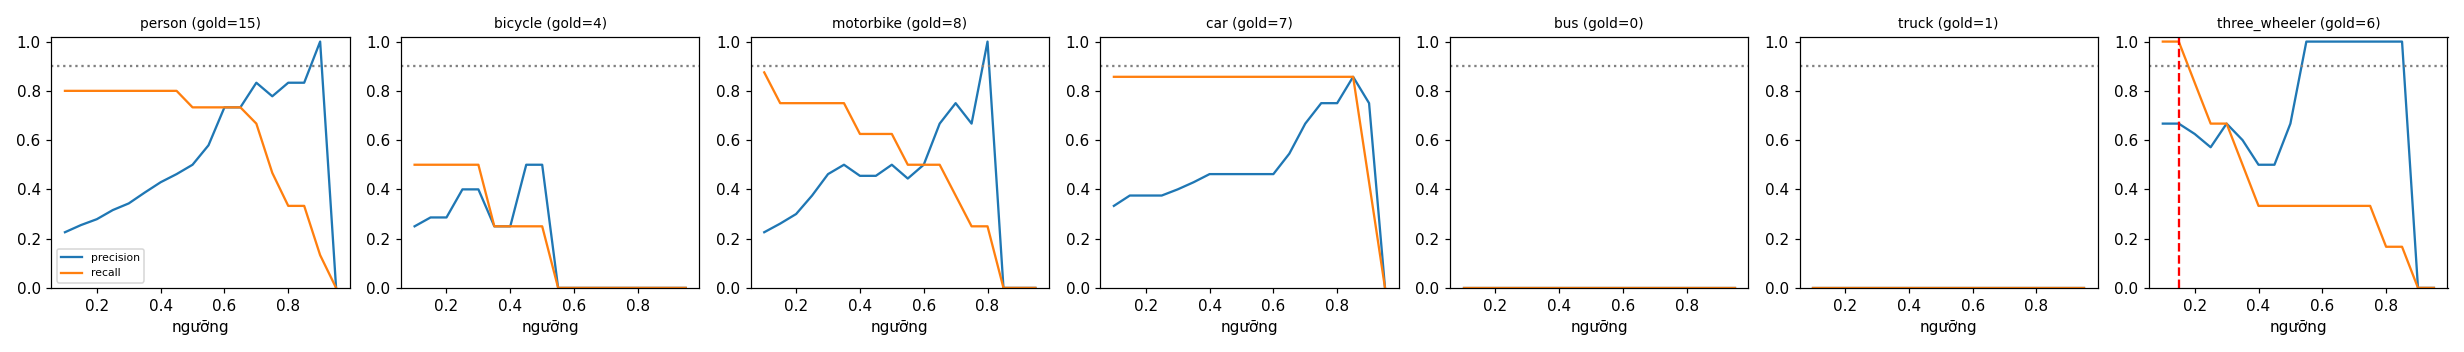

The table this chart was drawn from, first rows:
class, thr, tp, fp, fn, precision, recall, f1, n_gold
person, 0.1, 12, 41, 3, 0.226, 0.8, 0.353, 15
person, 0.15, 12, 35, 3, 0.255, 0.8, 0.387, 15
person, 0.2, 12, 31, 3, 0.279, 0.8, 0.414, 15
person, 0.25, 12, 26, 3, 0.316, 0.8, 0.453, 15
person, 0.3, 12, 23, 3, 0.343, 0.8, 0.48, 15
person, 0.35, 12, 19, 3, 0.387, 0.8, 0.522, 15
person, 0.4, 12, 16, 3, 0.429, 0.8, 0.558, 15
person, 0.45, 12, 14, 3, 0.462, 0.8, 0.585, 15
person, 0.5, 11, 11, 4, 0.5, 0.733, 0.595, 15
person, 0.55, 11, 8, 4, 0.579, 0.733, 0.647, 15
person, 0.6, 11, 4, 4, 0.733, 0.733, 0.733, 15
person, 0.65, 11, 4, 4, 0.733, 0.733, 0.733, 15
person, 0.7, 10, 2, 5, 0.833, 0.667, 0.741, 15
person, 0.75, 7, 2, 8, 0.778, 0.467, 0.583, 15
person, 0.8, 5, 1, 10, 0.833, 0.333, 0.476, 15
person, 0.85, 5, 1, 10, 0.833, 0.333, 0.476, 15
person, 0.9, 2, 0, 13, 1.0, 0.133, 0.235, 15
person, 0.95, 0, 0, 15, 0.0, 0.0, 0.0, 15
bicycle, 0.1, 2, 6, 2, 0.25, 0.5, 0.333, 4
bicycle, 0.15, 2, 5, 2, 0.286, 0.5, 0.364, 4
bicycle, 0.2, 2, 5, 2, 0.286, 0.5, 0.364, 4
bicycle, 0.25, 2, 3, 2, 0.4, 0.5, 0.444, 4
bicycle, 0.3, 2, 3, 2, 0.4, 0.5, 0.444, 4
bicycle, 0.35, 1, 3, 3, 0.25, 0.25, 0.25, 4
bicycle, 0.4, 1, 3, 3, 0.25, 0.25, 0.25, 4
bicycle, 0.45, 1, 1, 3, 0.5, 0.25, 0.333, 4
bicycle, 0.5, 1, 1, 3, 0.5, 0.25, 0.333, 4
bicycle, 0.55, 0, 1, 4, 0.0, 0.0, 0.0, 4
bicycle, 0.6, 0, 0, 4, 0.0, 0.0, 0.0, 4
bicycle, 0.65, 0, 0, 4, 0.0, 0.0, 0.0, 4
bicycle, 0.7, 0, 0, 4, 0.0, 0.0, 0.0, 4
bicycle, 0.75, 0, 0, 4, 0.0, 0.0, 0.0, 4
bicycle, 0.8, 0, 0, 4, 0.0, 0.0, 0.0, 4
bicycle, 0.85, 0, 0, 4, 0.0, 0.0, 0.0, 4
bicycle, 0.9, 0, 0, 4, 0.0, 0.0, 0.0, 4
bicycle, 0.95, 0, 0, 4, 0.0, 0.0, 0.0, 4
motorbike, 0.1, 7, 24, 1, 0.226, 0.875, 0.359, 8
motorbike, 0.15, 6, 17, 2, 0.261, 0.75, 0.387, 8
motorbike, 0.2, 6, 14, 2, 0.3, 0.75, 0.429, 8
motorbike, 0.25, 6, 10, 2, 0.375, 0.75, 0.5, 8
motorbike, 0.3, 6, 7, 2, 0.462, 0.75, 0.571, 8
motorbike, 0.35, 6, 6, 2, 0.5, 0.75, 0.6, 8
motorbike, 0.4, 5, 6, 3, 0.455, 0.625, 0.526, 8
motorbike, 0.45, 5, 6, 3, 0.455, 0.625, 0.526, 8
motorbike, 0.5, 5, 5, 3, 0.5, 0.625, 0.556, 8
motorbike, 0.55, 4, 5, 4, 0.444, 0.5, 0.471, 8
motorbike, 0.6, 4, 4, 4, 0.5, 0.5, 0.5, 8
motorbike, 0.65, 4, 2, 4, 0.667, 0.5, 0.571, 8
motorbike, 0.7, 3, 1, 5, 0.75, 0.375, 0.5, 8
motorbike, 0.75, 2, 1, 6, 0.667, 0.25, 0.364, 8
motorbike, 0.8, 2, 0, 6, 1.0, 0.25, 0.4, 8
motorbike, 0.85, 0, 0, 8, 0.0, 0.0, 0.0, 8
motorbike, 0.9, 0, 0, 8, 0.0, 0.0, 0.0, 8
motorbike, 0.95, 0, 0, 8, 0.0, 0.0, 0.0, 8
car, 0.1, 6, 12, 1, 0.333, 0.857, 0.48, 7
car, 0.15, 6, 10, 1, 0.375, 0.857, 0.522, 7
car, 0.2, 6, 10, 1, 0.375, 0.857, 0.522, 7
car, 0.25, 6, 10, 1, 0.375, 0.857, 0.522, 7
car, 0.3, 6, 9, 1, 0.4, 0.857, 0.545, 7
car, 0.35, 6, 8, 1, 0.429, 0.857, 0.571, 7
... 66 more rows
